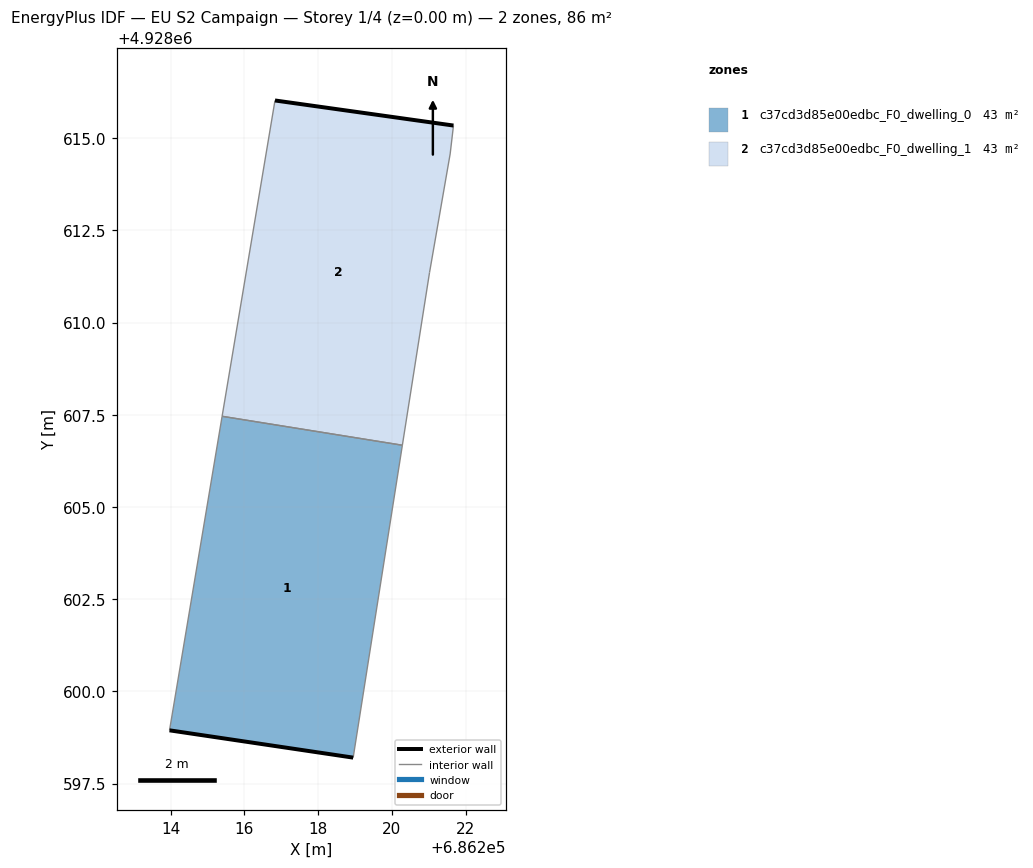
=== STOREY PLAN SPEC (per zone: floor XY polygon, exterior-wall plan segments, windows/doors) ===
zone 1: c37cd3d85e00edbc_F0_dwelling_0  (43.0 m²)
  floor: (686218.95, 4928598.20) (686220.28, 4928606.67) (686215.39, 4928607.46) (686213.97, 4928598.94)
  exterior wall: (686218.95, 4928598.20) – (686213.97, 4928598.94)  [5.0 m]
  interior walls: 3
zone 2: c37cd3d85e00edbc_F0_dwelling_1  (43.0 m²)
  floor: (686220.28, 4928606.67) (686221.02, 4928611.35) (686221.58, 4928614.57) (686221.67, 4928615.34) (686216.83, 4928616.02) (686215.39, 4928607.46)
  exterior wall: (686216.83, 4928616.02) – (686221.67, 4928615.34)  [4.9 m]
  interior walls: 5

=== DERIVED (storey summary) ===
Building: EU S2 Campaign
Storey: 1 of 4  (floor level z = 0.00 m)
Storey gross floor area: 85.9 m²
Zones on this storey: 2
  - c37cd3d85e00edbc_F0_dwelling_0: floor 43.0 m²; exterior wall 5.0 m (15.1 m²); WWR 0.0%
  - c37cd3d85e00edbc_F0_dwelling_1: floor 43.0 m²; exterior wall 4.9 m (14.7 m²); WWR 0.0%
Zone adjacency (shared interzone walls):
  - c37cd3d85e00edbc_F0_dwelling_0 ↔ c37cd3d85e00edbc_F0_dwelling_1